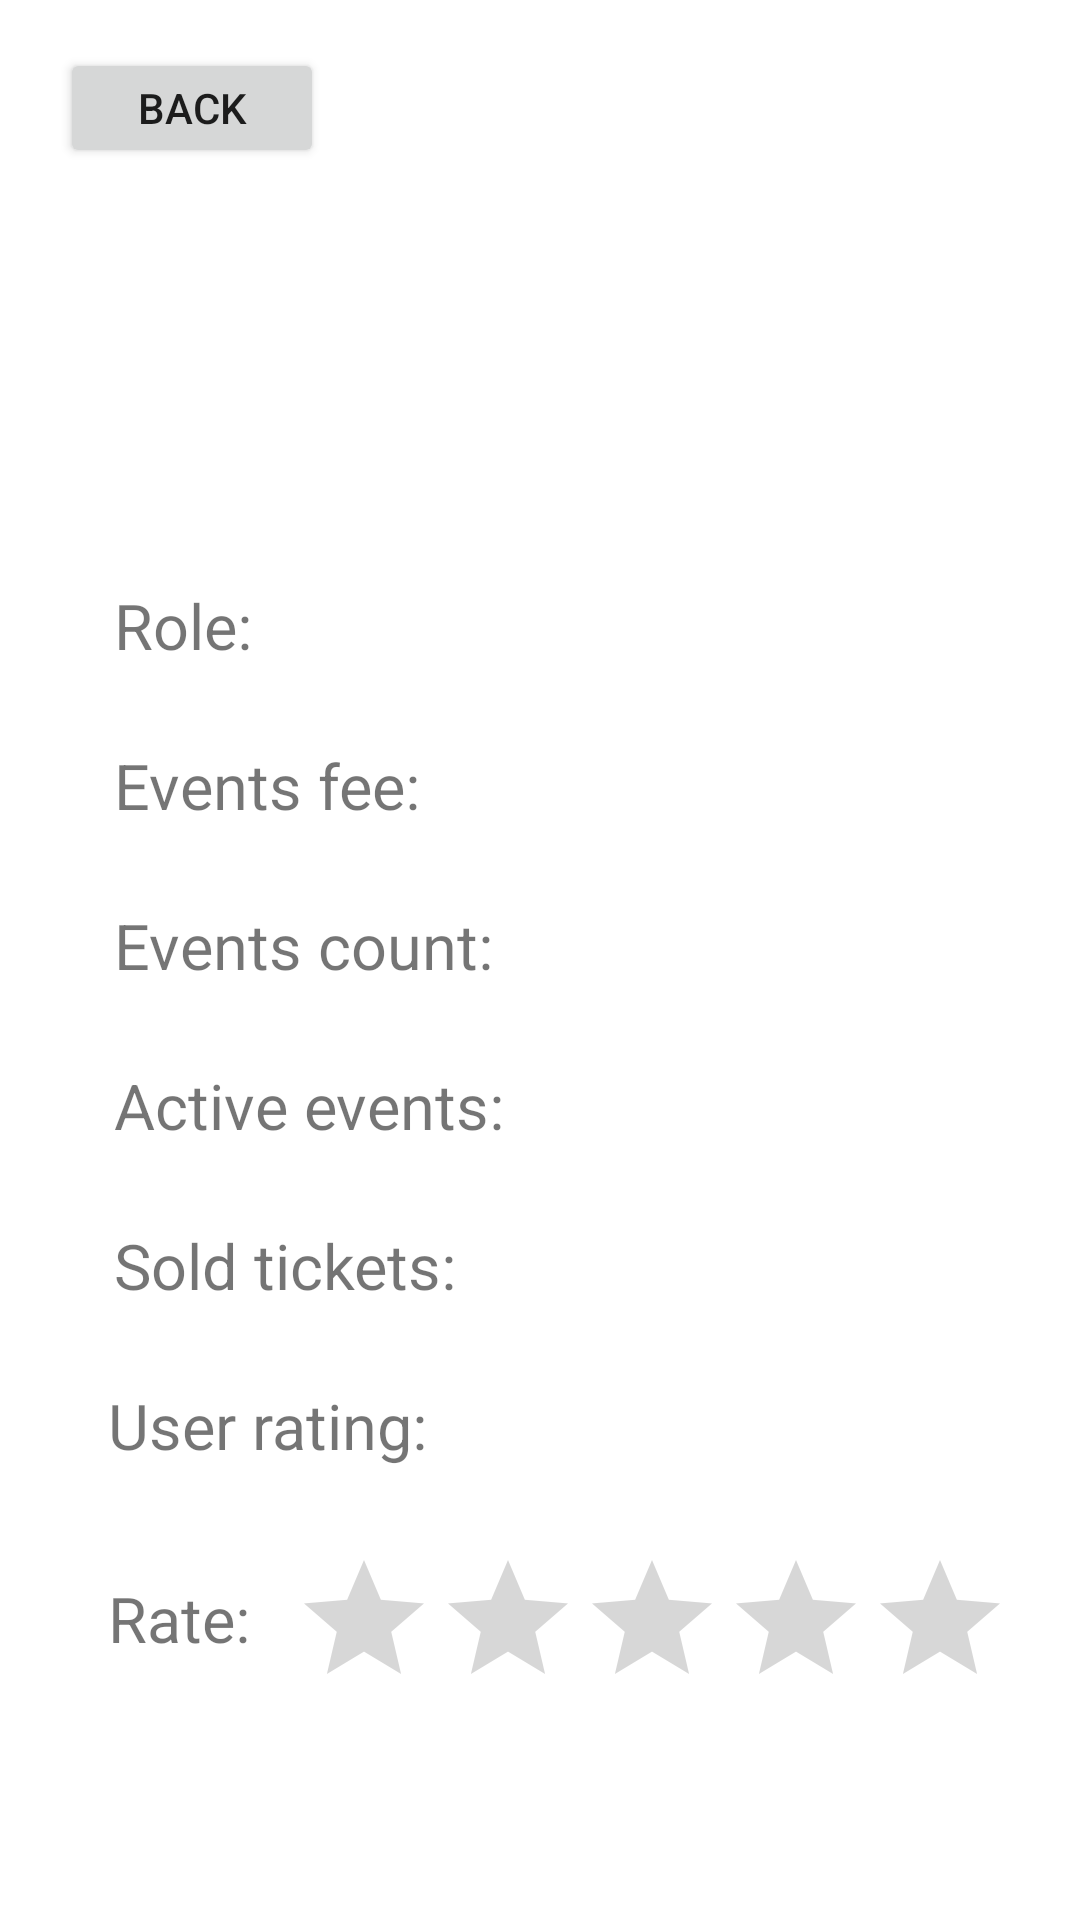

Android layout source for this screen:
<!-- AndroidManifest.xml: application theme Theme.TicketOffice -->
<!-- res/layout/activity_user_details.xml -->
<?xml version="1.0" encoding="utf-8"?>
<androidx.constraintlayout.widget.ConstraintLayout xmlns:android="http://schemas.android.com/apk/res/android"
    xmlns:app="http://schemas.android.com/apk/res-auto"
    xmlns:tools="http://schemas.android.com/tools"
    android:id="@+id/user_details_layout_id"
    android:layout_width="match_parent"
    android:layout_height="match_parent"
    tools:context=".activities.CreateTicketActivity">

    <TextView
        android:id="@+id/user_details_rating_text"
        android:layout_width="wrap_content"
        android:layout_height="wrap_content"
        android:layout_marginStart="36dp"
        android:layout_marginTop="25dp"
        android:text="@string/user_details_rating_text"
        android:textSize="21sp"
        app:layout_constraintStart_toStartOf="parent"
        app:layout_constraintTop_toBottomOf="@+id/user_details_sold_tickets_text" />

    <TextView
        android:id="@+id/user_details_sold_tickets_value"
        android:layout_width="170dp"
        android:layout_height="26dp"
        android:layout_marginStart="29dp"
        android:layout_marginTop="28dp"
        android:textSize="21sp"
        app:layout_constraintStart_toEndOf="@+id/user_details_sold_tickets_text"
        app:layout_constraintTop_toBottomOf="@+id/user_details_active_events_value" />

    <TextView
        android:id="@+id/user_details_sold_tickets_text"
        android:layout_width="wrap_content"
        android:layout_height="wrap_content"
        android:layout_marginStart="38dp"
        android:layout_marginTop="25dp"
        android:text="@string/user_details_sold_tickets_text"
        android:textSize="21sp"
        app:layout_constraintStart_toStartOf="parent"
        app:layout_constraintTop_toBottomOf="@+id/user_details_active_events_text" />

    <TextView
        android:id="@+id/user_details_active_events_value"
        android:layout_width="170dp"
        android:layout_height="26dp"
        android:layout_marginStart="14dp"
        android:layout_marginTop="28dp"
        android:textSize="21sp"
        app:layout_constraintStart_toEndOf="@+id/user_details_active_events_text"
        app:layout_constraintTop_toBottomOf="@+id/user_details_events_count_value" />

    <TextView
        android:id="@+id/user_details_active_events_text"
        android:layout_width="wrap_content"
        android:layout_height="wrap_content"
        android:layout_marginStart="38dp"
        android:layout_marginTop="25dp"
        android:text="@string/user_details_active_events_text"
        android:textSize="21sp"
        app:layout_constraintStart_toStartOf="parent"
        app:layout_constraintTop_toBottomOf="@+id/user_details_events_count_text" />

    <TextView
        android:id="@+id/user_details_events_count_value"
        android:layout_width="170dp"
        android:layout_height="26dp"
        android:layout_marginStart="16dp"
        android:layout_marginTop="27dp"
        android:textSize="21sp"
        app:layout_constraintStart_toEndOf="@+id/user_details_events_count_text"
        app:layout_constraintTop_toBottomOf="@+id/user_details_events_fee_value" />

    <TextView
        android:id="@+id/user_details_events_count_text"
        android:layout_width="wrap_content"
        android:layout_height="wrap_content"
        android:layout_marginStart="38dp"
        android:layout_marginTop="25dp"
        android:text="@string/user_details_events_count_text"
        android:textSize="21sp"
        app:layout_constraintStart_toStartOf="parent"
        app:layout_constraintTop_toBottomOf="@+id/user_details_events_fee_text" />

    <TextView
        android:id="@+id/user_details_events_fee_value"
        android:layout_width="170dp"
        android:layout_height="26dp"
        android:layout_marginStart="40dp"
        android:layout_marginTop="26dp"
        android:textSize="21sp"
        app:layout_constraintStart_toEndOf="@+id/user_details_events_fee_text"
        app:layout_constraintTop_toBottomOf="@+id/user_details_role_value" />

    <TextView
        android:id="@+id/user_details_events_fee_text"
        android:layout_width="wrap_content"
        android:layout_height="wrap_content"
        android:layout_marginStart="38dp"
        android:layout_marginTop="25dp"
        android:text="@string/user_details_events_fee_text"
        android:textSize="21sp"
        app:layout_constraintStart_toStartOf="parent"
        app:layout_constraintTop_toBottomOf="@+id/user_details_role_text" />

    <TextView
        android:id="@+id/user_details_tv_name"
        android:layout_width="wrap_content"
        android:layout_height="wrap_content"
        android:layout_marginTop="40dp"
        android:textAlignment="center"
        android:textSize="34sp"
        android:textStyle="bold"
        app:layout_constraintEnd_toEndOf="parent"
        app:layout_constraintStart_toStartOf="parent"
        app:layout_constraintTop_toBottomOf="@+id/user_details_btn_back" />

    <Button
        android:id="@+id/user_details_btn_back"
        android:layout_width="wrap_content"
        android:layout_height="40dp"
        android:layout_marginStart="20dp"
        android:layout_marginTop="16dp"
        android:layout_marginEnd="311dp"
        android:text="@string/create_ticket_btn_back"
        app:layout_constraintEnd_toEndOf="parent"
        app:layout_constraintHorizontal_bias="0.0"
        app:layout_constraintStart_toStartOf="parent"
        app:layout_constraintTop_toTopOf="parent" />

    <TextView
        android:id="@+id/user_details_role_text"
        android:layout_width="wrap_content"
        android:layout_height="wrap_content"
        android:layout_marginStart="38dp"
        android:layout_marginTop="53dp"
        android:text="@string/user_details_role_text"
        android:textSize="21sp"
        app:layout_constraintStart_toStartOf="parent"
        app:layout_constraintTop_toBottomOf="@+id/user_details_tv_name" />

    <TextView
        android:id="@+id/user_details_role_value"
        android:layout_width="170dp"
        android:layout_height="wrap_content"
        android:layout_marginStart="92dp"
        android:layout_marginTop="53dp"
        android:textSize="21sp"
        app:layout_constraintStart_toEndOf="@+id/user_details_role_text"
        app:layout_constraintTop_toBottomOf="@+id/user_details_tv_name" />

    <RatingBar
        android:id="@+id/user_details_rate_value"
        android:layout_width="wrap_content"
        android:layout_height="wrap_content"
        android:layout_marginStart="14dp"
        android:layout_marginTop="24dp"
        android:stepSize="1"
        app:layout_constraintStart_toEndOf="@+id/user_details_rate_text"
        app:layout_constraintTop_toBottomOf="@+id/user_details_rating_value" />

    <TextView
        android:id="@+id/user_details_rate_text"
        android:layout_width="wrap_content"
        android:layout_height="wrap_content"
        android:layout_marginStart="36dp"
        android:layout_marginTop="36dp"
        android:text="@string/user_details_rate_text"
        android:textSize="21sp"
        app:layout_constraintStart_toStartOf="parent"
        app:layout_constraintTop_toBottomOf="@+id/user_details_rating_text" />

    <TextView
        android:id="@+id/user_details_rating_value"
        android:layout_width="62dp"
        android:layout_height="wrap_content"
        android:layout_marginStart="36dp"
        android:layout_marginTop="28dp"
        android:textSize="21sp"
        app:layout_constraintStart_toEndOf="@+id/user_details_rating_text"
        app:layout_constraintTop_toBottomOf="@+id/user_details_sold_tickets_value" />

</androidx.constraintlayout.widget.ConstraintLayout>
<!-- resources referenced by this layout -->
<resources>
  <string name="create_ticket_btn_back">Back</string>
  <string name="user_details_active_events_text">Active events: </string>
  <string name="user_details_events_count_text">Events count: </string>
  <string name="user_details_events_fee_text">Events fee: </string>
  <string name="user_details_rate_text">Rate: </string>
  <string name="user_details_rating_text">User rating: </string>
  <string name="user_details_role_text">Role: </string>
  <string name="user_details_sold_tickets_text">Sold tickets: </string>
  <style name="Theme.TicketOffice" parent="Theme.MaterialComponents.DayNight.DarkActionBar">
          
          <item name="colorPrimary">@color/purple_500</item>
          <item name="colorPrimaryVariant">@color/purple_700</item>
          <item name="colorOnPrimary">@color/white</item>
          
          <item name="colorSecondary">@color/teal_200</item>
          <item name="colorSecondaryVariant">@color/teal_700</item>
          <item name="colorOnSecondary">@color/black</item>
          
          <item name="android:statusBarColor" tools:targetApi="l">?attr/colorPrimaryVariant</item>
          
          <item name="windowActionBar">false</item>
          <item name="windowNoTitle">true</item>
      </style>
  <!-- not gathered from this repository: default colours our renderer supplied (Android Studio template values) -->
  <color name="purple_500">#FF6200EE</color>
  <color name="purple_700">#FF3700B3</color>
  <color name="teal_200">#FF03DAC5</color>
  <color name="teal_700">#FF018786</color>
  <color name="black">#FF000000</color>
  <color name="white">#FFFFFFFF</color>
</resources>
